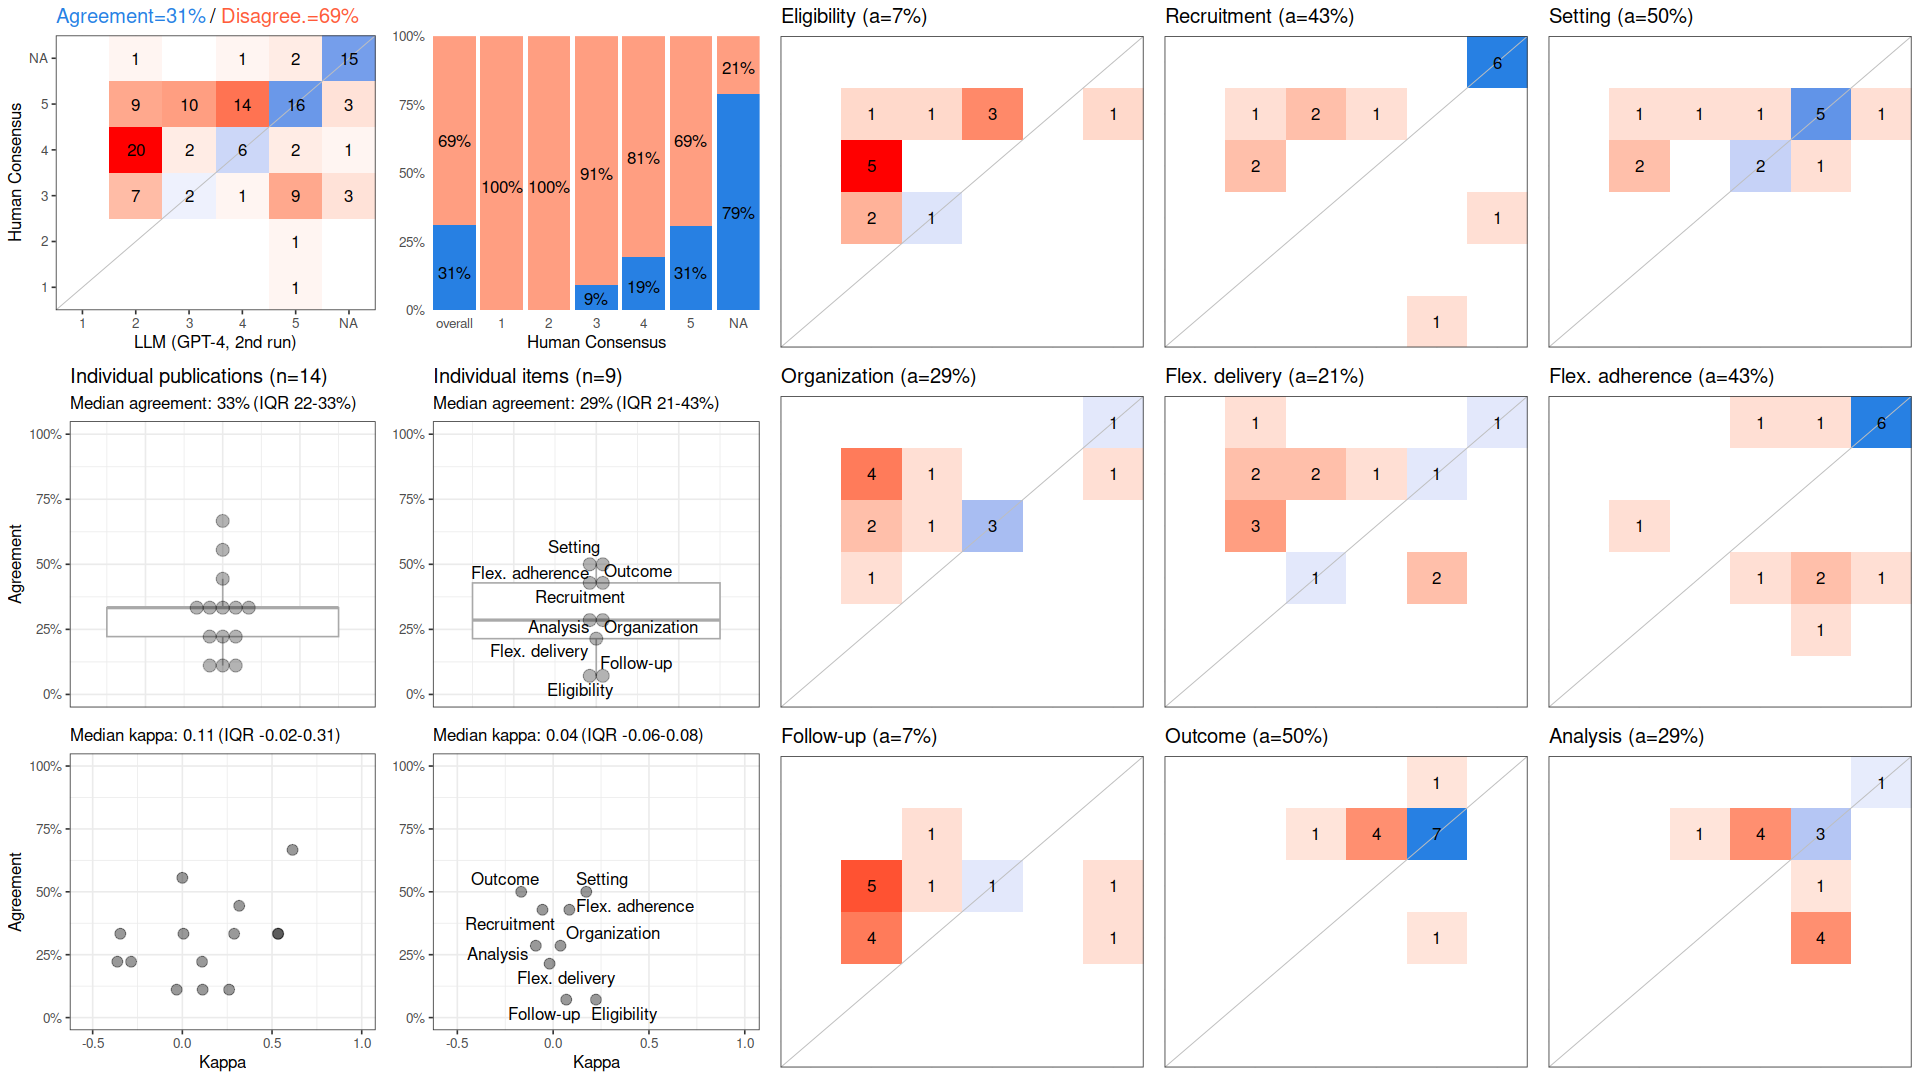

Source data for this figure (header and first rows):
, cohen_kappa_w, cohen_kappa_w_ci_low, cohen_kappa_w_ci_high, agreement, agreement_ci_low, agreement_ci_high, deferring_fraction, deferring_fraction_ci_low, deferring_fraction_ci_high
combined, 0.1612, -0.009246, 0.3169, 0.3095, 0.2302, 0.3968, 0, 0, 0
Eligibility, 0.2232, NA, NA, 0.07143, NA, NA, 0, NA, NA
Recruitment, -0.05574, NA, NA, 0.4286, NA, NA, 0, NA, NA
Setting, 0.1729, NA, NA, 0.5, NA, NA, 0, NA, NA
Organization, 0.03817, NA, NA, 0.2857, NA, NA, 0, NA, NA
Flex. delivery, -0.01854, NA, NA, 0.2143, NA, NA, 0, NA, NA
Flex. adherence, 0.08462, NA, NA, 0.4286, NA, NA, 0, NA, NA
Follow-up, 0.06835, NA, NA, 0.07143, NA, NA, 0, NA, NA
Outcome, -0.1667, NA, NA, 0.5, NA, NA, 0, NA, NA
Analysis, -0.09034, NA, NA, 0.2857, NA, NA, 0, NA, NA
